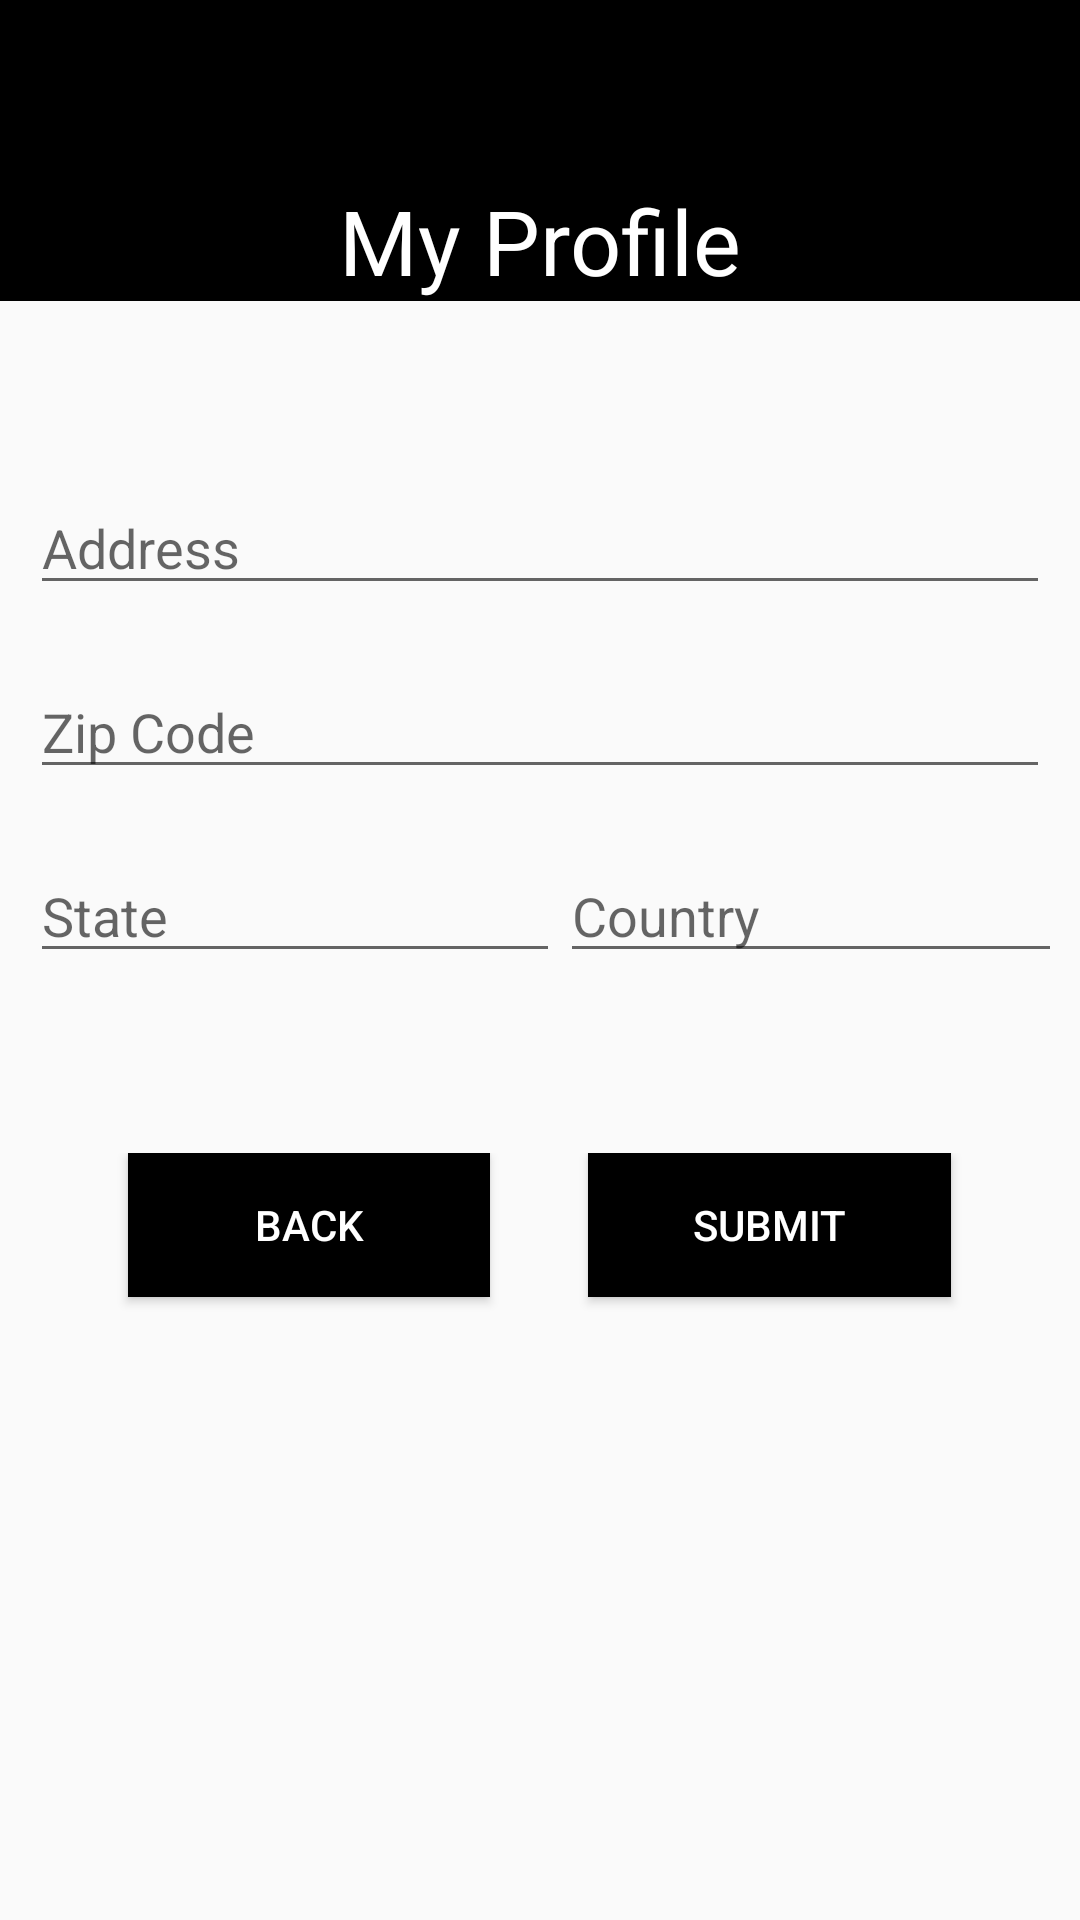

Produce the Android XML layout that renders to this screen, including the resource entries it uses.
<!-- AndroidManifest.xml: application theme AppTheme -->
<!-- res/layout/fragment_profile_change_address.xml -->
<?xml version="1.0" encoding="utf-8"?>
<LinearLayout xmlns:android="http://schemas.android.com/apk/res/android"
    xmlns:tools="http://schemas.android.com/tools"
    android:layout_width="match_parent"
    android:layout_height="match_parent"
    android:orientation="vertical"
    tools:context=".ProfileChangeAddressFragment">

    <LinearLayout
        android:layout_width="match_parent"
        android:layout_height="wrap_content"
        android:background="@color/colorPrimaryDark"
        android:orientation="vertical">

        <Space
            android:layout_width="match_parent"
            android:layout_height="60sp" />

        <TextView
            android:id="@+id/textHeading"
            android:layout_width="match_parent"
            android:layout_height="wrap_content"
            android:text="@string/heading_profile"
            android:textAlignment="center"
            android:textColor="@color/colorPrimary"
            android:textSize="30sp" />
    </LinearLayout>

    <LinearLayout
        android:id="@+id/layoutForm"
        android:layout_width="match_parent"
        android:layout_height="match_parent"
        android:orientation="vertical"
        android:paddingLeft="10sp"
        android:paddingTop="60sp"
        android:paddingRight="10sp">

        <LinearLayout
            android:id="@+id/layoutAddress"
            android:layout_width="match_parent"
            android:layout_height="wrap_content"
            android:orientation="vertical">

            <EditText
                android:id="@+id/editAddress"
                android:layout_width="match_parent"
                android:layout_height="wrap_content"
                android:layout_marginBottom="20sp"
                android:ems="10"
                android:hint="@string/user_address"
                android:inputType="textPersonName" />

            <EditText
                android:id="@+id/editZipcode"
                android:layout_width="match_parent"
                android:layout_height="wrap_content"
                android:layout_marginBottom="20sp"
                android:layout_weight="1"
                android:ems="10"
                android:hint="@string/user_zipcode"
                android:inputType="number" />

            <LinearLayout
                android:layout_width="match_parent"
                android:layout_height="wrap_content"
                android:orientation="horizontal">

                <EditText
                    android:id="@+id/editState"
                    android:layout_width="wrap_content"
                    android:layout_height="wrap_content"
                    android:layout_marginBottom="20sp"
                    android:layout_weight="1"
                    android:ems="10"
                    android:hint="@string/user_state"
                    android:inputType="textPersonName" />

                <EditText
                    android:id="@+id/editCountry"
                    android:layout_width="wrap_content"
                    android:layout_height="wrap_content"
                    android:layout_marginBottom="20sp"
                    android:layout_weight="1"
                    android:ems="10"
                    android:hint="@string/user_country"
                    android:inputType="textPersonName" />

                <Space
                    android:layout_width="20dp"
                    android:layout_height="wrap_content"
                    android:layout_weight="1" />

            </LinearLayout>
        </LinearLayout>

        <Space
            android:layout_width="match_parent"
            android:layout_height="40sp" />

        <LinearLayout
            android:layout_width="match_parent"
            android:layout_height="match_parent"
            android:orientation="horizontal">

            <Space
                android:layout_width="wrap_content"
                android:layout_height="wrap_content"
                android:layout_weight="1" />

            <Button
                android:id="@+id/buttonBack"
                android:layout_width="wrap_content"
                android:layout_height="wrap_content"
                android:layout_weight="1"
                android:background="@color/colorPrimaryDark"
                android:text="@string/button_back"
                android:textColor="@color/colorPrimary" />

            <Space
                android:layout_width="wrap_content"
                android:layout_height="wrap_content"
                android:layout_weight="1" />

            <Button
                android:id="@+id/buttonSubmit"
                android:layout_width="wrap_content"
                android:layout_height="wrap_content"
                android:layout_weight="1"
                android:background="@color/colorPrimaryDark"
                android:text="@string/button_submit"
                android:textColor="@color/colorPrimary" />

            <Space
                android:layout_width="wrap_content"
                android:layout_height="wrap_content"
                android:layout_weight="1" />
        </LinearLayout>
    </LinearLayout>

</LinearLayout>
<!-- resources referenced by this layout -->
<resources>
  <color name="colorPrimary">#ffffff</color>
  <color name="colorPrimaryDark">#000000</color>
  <string name="button_back">Back</string>
  <string name="button_submit">Submit</string>
  <string name="heading_profile">My Profile</string>
  <string name="user_address">Address</string>
  <string name="user_country">Country</string>
  <string name="user_state">State</string>
  <string name="user_zipcode">Zip Code</string>
  <style name="AppTheme" parent="Theme.AppCompat.Light.NoActionBar">
          
          <item name="colorPrimary">@color/colorPrimary</item>
          <item name="colorPrimaryDark">@color/colorPrimaryDark</item>
          <item name="colorAccent">@color/colorGrey</item>
      </style>
  <color name="colorGrey">#808080</color>
</resources>
